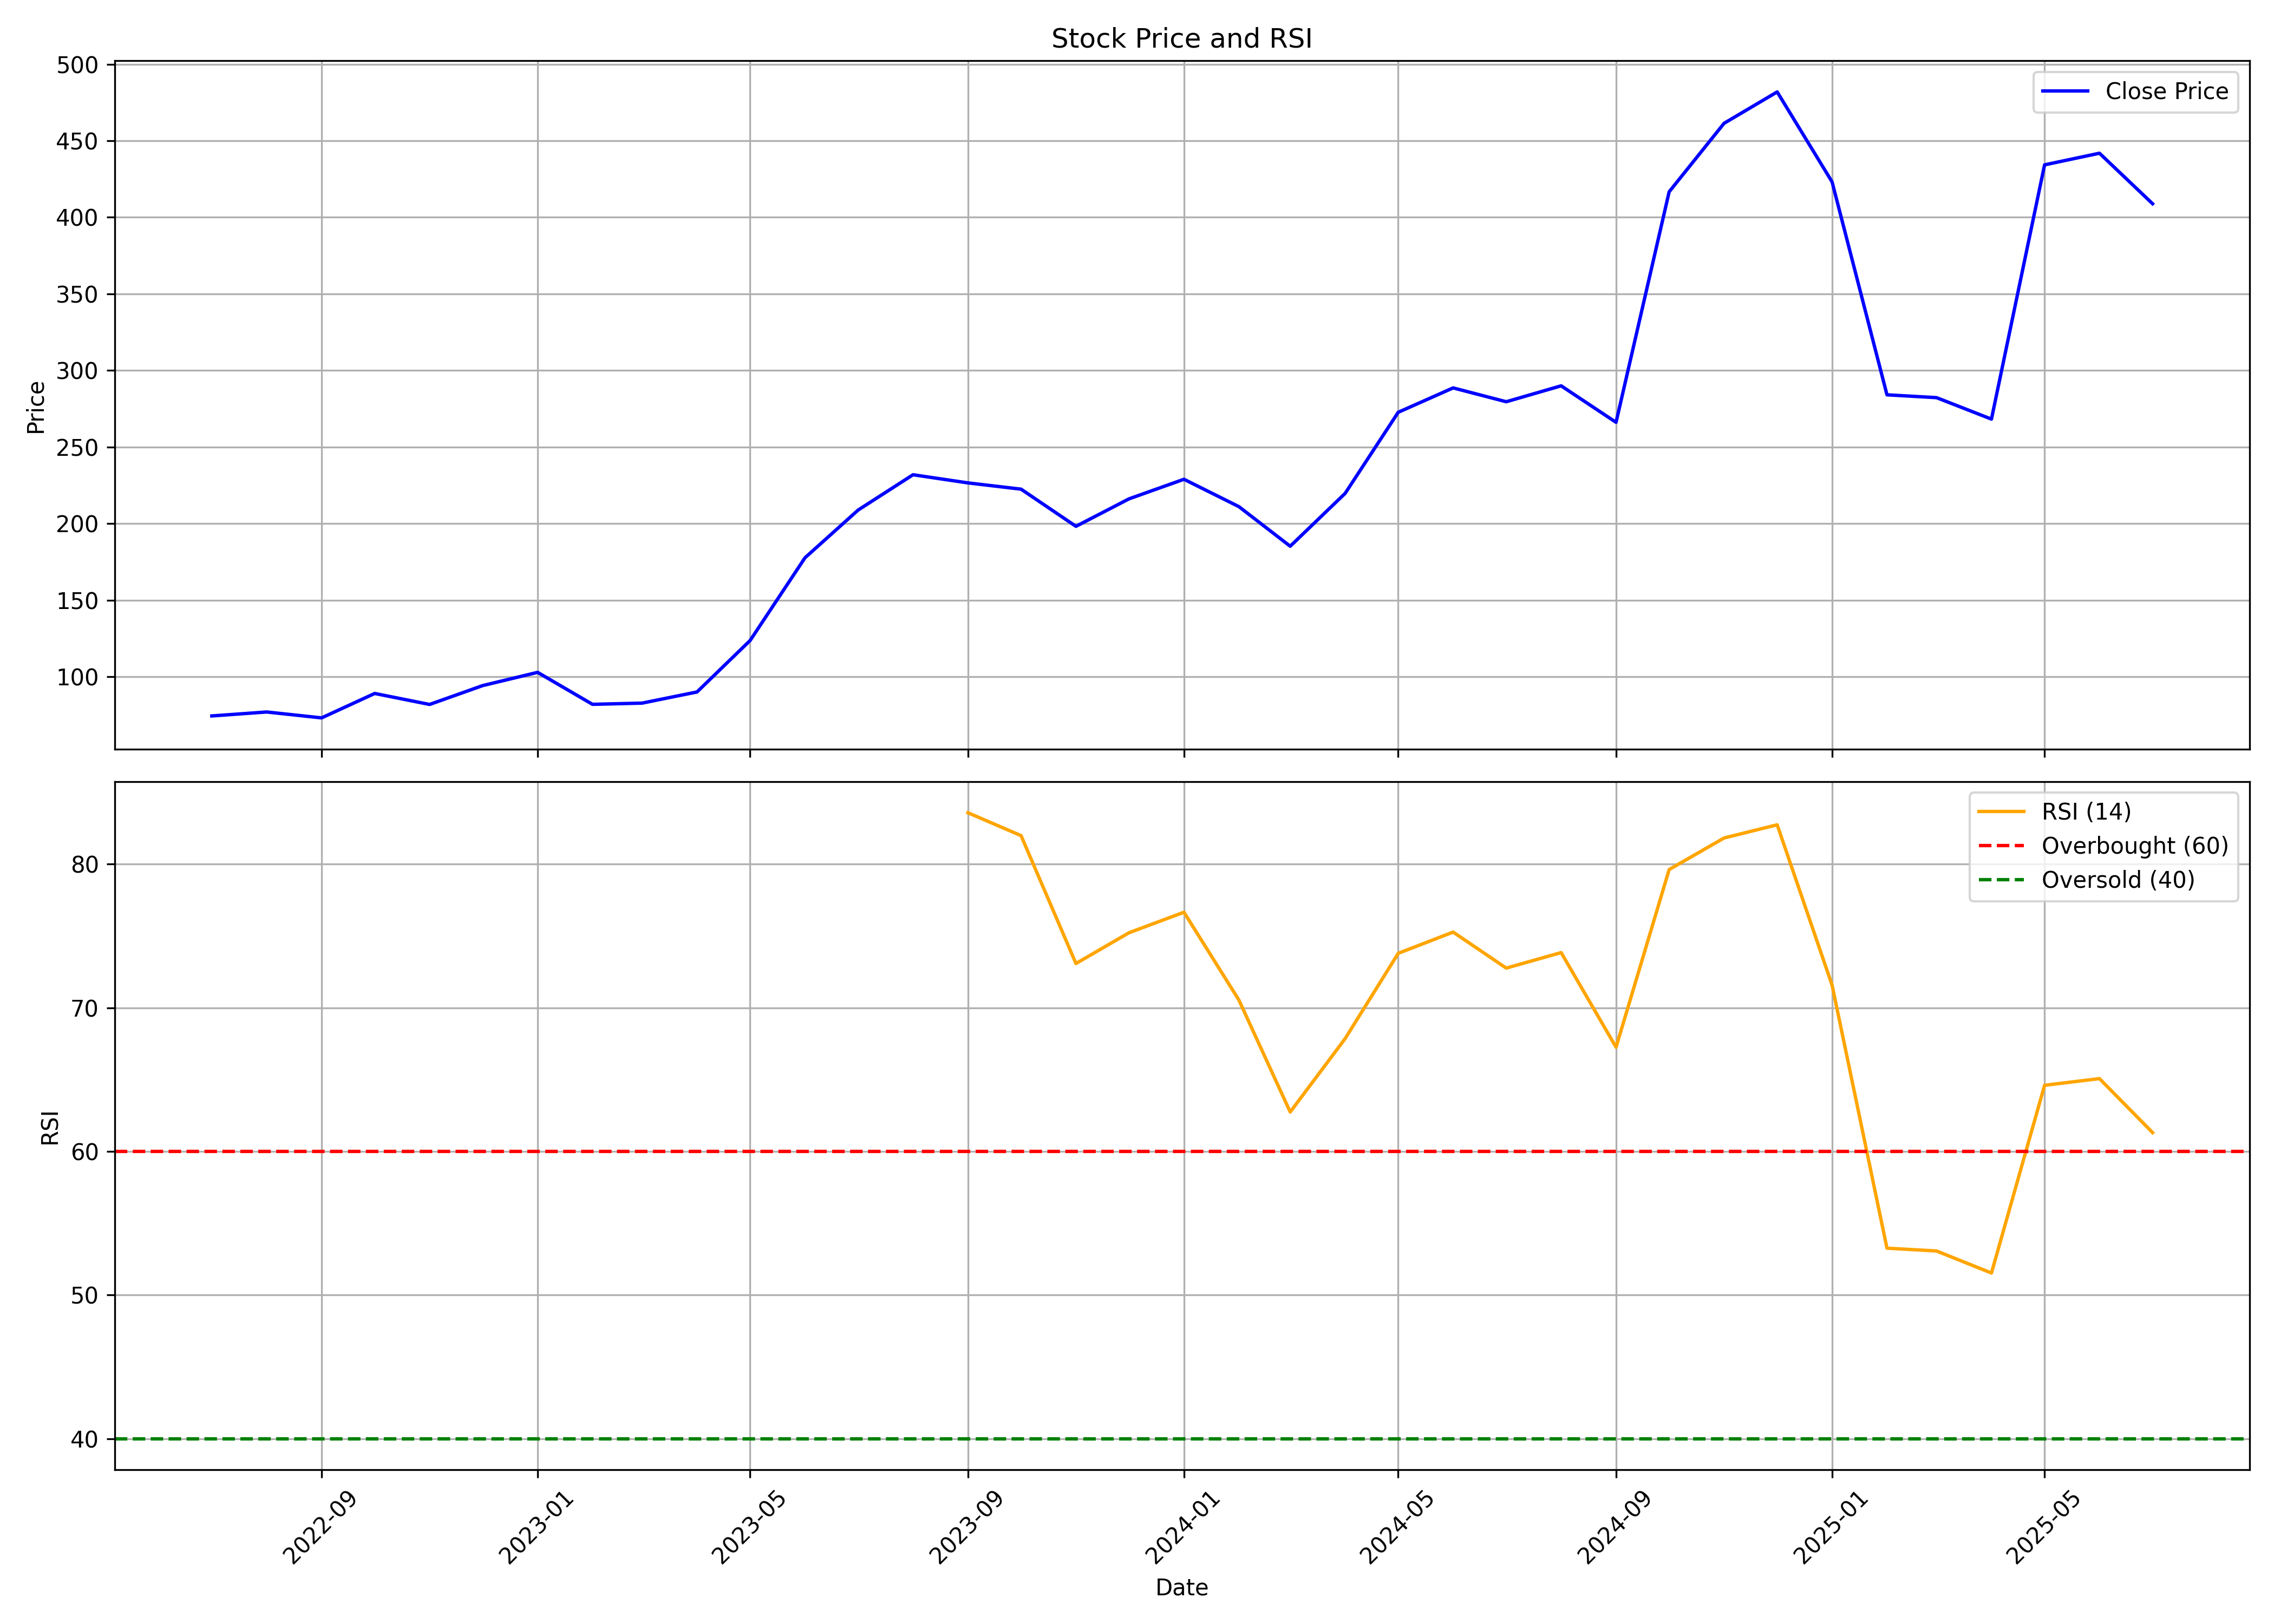

The file beside this chart, header and first rows:
, date, symbol, open, high, low, close, volume, rsi
0, 2022-07-01, DYCL, 71.32, 74.37, 67.55, 74.37, 184108, 
1, 2022-08-01, DYCL, 78.07, 86.24, 69.81, 76.96, 1760648, 
2, 2022-09-01, DYCL, 77.24, 85.22, 65.56, 73.11, 1288756, 
3, 2022-10-01, DYCL, 73.11, 95.18, 69.47, 89.05, 1603430, 
4, 2022-11-01, DYCL, 87.96, 93.19, 78.94, 81.88, 1219322, 
5, 2022-12-01, DYCL, 82.25, 105.6, 78.46, 94.21, 5475464, 
6, 2023-01-01, DYCL, 94.78, 112.1, 94.53, 102.8, 6688166, 
7, 2023-02-01, DYCL, 102.7, 107, 80.21, 81.95, 4192122, 
8, 2023-03-01, DYCL, 82.72, 89.6, 77.59, 82.75, 1471016, 
9, 2023-04-01, DYCL, 83.42, 94.09, 83.4, 90.02, 1192138, 
10, 2023-05-01, DYCL, 90.02, 126.3, 89.78, 123.6, 7866222, 
11, 2023-06-01, DYCL, 123.6, 183.7, 110.6, 177.7, 12841028, 
12, 2023-07-01, DYCL, 186.1, 239.1, 170.8, 208.8, 6988634, 
13, 2023-08-01, DYCL, 230, 307.4, 218.6, 231.9, 8871636, 
14, 2023-09-01, DYCL, 233.3, 260.1, 222.2, 226.6, 1060172, 83.57
15, 2023-10-01, DYCL, 226.6, 248.9, 205.6, 222.5, 993418, 81.98
16, 2023-11-01, DYCL, 222.7, 231.6, 191.3, 198.2, 1445980, 73.08
17, 2023-12-01, DYCL, 197.1, 237, 197, 216.2, 1777096, 75.22
18, 2024-01-01, DYCL, 219.5, 249.9, 205.6, 228.9, 2128498, 76.65
19, 2024-02-01, DYCL, 236.9, 241.9, 208.1, 211.1, 2372780, 70.54
20, 2024-03-01, DYCL, 214.2, 215.2, 168.4, 185.2, 2281304, 62.74
21, 2024-04-01, DYCL, 187.7, 241.1, 186.2, 219.7, 4730984, 67.85
22, 2024-05-01, DYCL, 219.7, 310.6, 205.4, 272.7, 16229232, 73.79
23, 2024-06-01, DYCL, 285.3, 339.2, 249, 288.6, 8002154, 75.26
24, 2024-07-01, DYCL, 287.3, 311.3, 269.9, 279.6, 3450884, 72.76
25, 2024-08-01, DYCL, 280, 299.3, 258.9, 289.9, 2106612, 73.84
26, 2024-09-01, DYCL, 289.8, 290, 253, 266.1, 1608318, 67.25
27, 2024-10-01, DYCL, 261.3, 423.6, 247.4, 416.7, 14631676, 79.62
28, 2024-11-01, DYCL, 424.7, 487.4, 356.2, 461.4, 5309366, 81.81
29, 2024-12-01, DYCL, 459.4, 547.2, 444.8, 481.9, 5125626, 82.73
30, 2025-01-01, DYCL, 484.2, 544.2, 385.3, 423.1, 3030212, 71.57
31, 2025-02-01, DYCL, 425.2, 429.8, 281.8, 284.1, 2848916, 53.26
32, 2025-03-01, DYCL, 287.3, 332.8, 265.1, 282.2, 3667882, 53.07
33, 2025-04-01, DYCL, 279.8, 305.3, 227.4, 268.2, 2812684, 51.53
34, 2025-05-01, DYCL, 268.2, 456.1, 256.9, 434.2, 13620116, 64.6
35, 2025-06-01, DYCL, 434.8, 488.2, 413.3, 441.8, 6694564, 65.06
36, 2025-07-01, DYCL, 447.5, 526.8, 405.3, 408.9, 8171085, 61.31
